Photos from the image-classification dataset "Papaya_Leaves" in the GitHub repository RudrakshMehra/Major-Project. Its 5 classes are: boron deficiency, healthy, nitrogen deficiency, phosphorus deficiency, potassium deficiency.

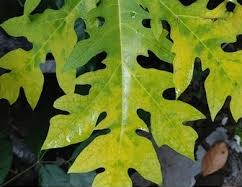
Label: phosphorus deficiency

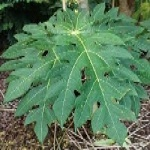
Label: healthy

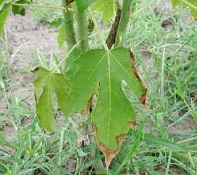
Label: potassium deficiency

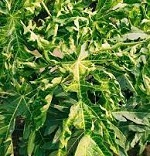
Label: boron deficiency

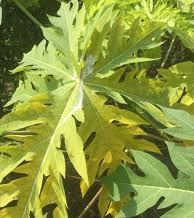
Label: nitrogen deficiency

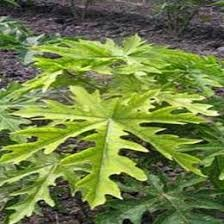
Label: phosphorus deficiency
